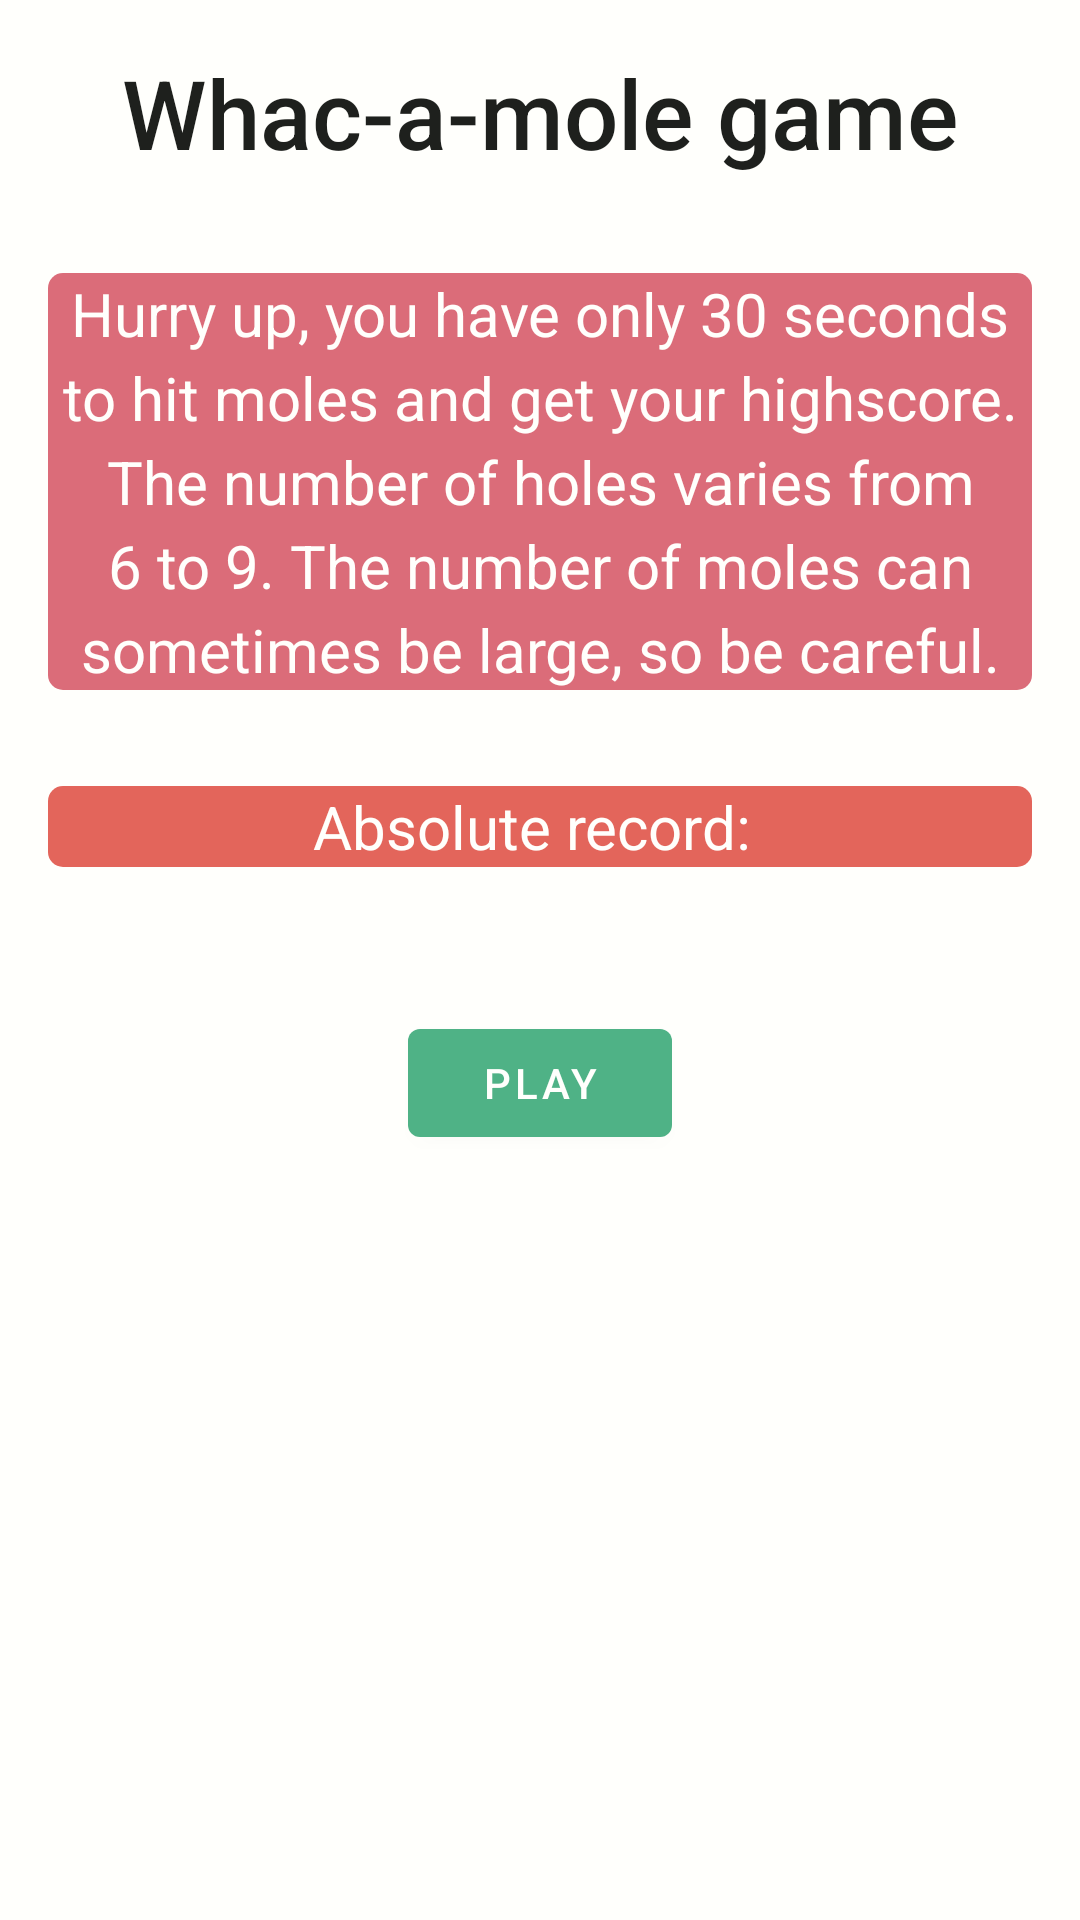

The Android layout XML behind this screen, and the referenced resources:
<!-- AndroidManifest.xml: application theme Theme.WhacAMole -->
<!-- res/layout/fragment_home.xml -->
<?xml version="1.0" encoding="utf-8"?>
<layout>
    <data>
        <import type="android.content.Context" />
        <variable
            name="vm"
            type="com.example.whacamole.viewmodel.HomeViewModel" />
    </data>
    <androidx.constraintlayout.widget.ConstraintLayout xmlns:android="http://schemas.android.com/apk/res/android"
        xmlns:app="http://schemas.android.com/apk/res-auto"
        xmlns:tools="http://schemas.android.com/tools"
        android:layout_width="match_parent"
        android:layout_height="match_parent"
        tools:context=".fragment.HomeFragment"
        android:padding="16dp"
        >
        <TextView
            android:id="@+id/text_home"
            android:layout_width="match_parent"
            android:layout_height="wrap_content"
            android:layout_marginStart="8dp"
            android:layout_marginEnd="8dp"
            android:textAlignment="center"
            android:textSize="32sp"
            android:text="Whac-a-mole game"
            android:fontFamily="sans-serif-medium"
            app:layout_constraintTop_toTopOf="parent"
            app:layout_constraintEnd_toEndOf="parent"
            app:layout_constraintStart_toStartOf="parent" />

        <com.google.android.material.textview.MaterialTextView
            android:id="@+id/rules"
            android:layout_width="wrap_content"
            android:layout_height="wrap_content"
            android:text="@string/rules"
            app:layout_constraintStart_toStartOf="parent"
            app:layout_constraintTop_toBottomOf="@id/text_home"
            android:textSize="20sp"
            android:textAlignment="center"
            android:layout_marginTop="32dp"
            android:lineHeight="28dp"
            android:background="@drawable/big_text_shape"
            android:textColor="@color/baby_powder"
            />

        <LinearLayout
            android:id="@+id/record_layout"
            android:layout_width="match_parent"
            android:layout_height="wrap_content"
            app:layout_constraintStart_toStartOf="parent"
            app:layout_constraintTop_toBottomOf="@id/rules"
            android:gravity="center"
            android:layout_marginTop="32dp"
            android:background="@drawable/record_score_shape"
            >
            <com.google.android.material.textview.MaterialTextView
                android:id="@+id/record_label"
                android:layout_width="wrap_content"
                android:layout_height="wrap_content"
                android:text="Absolute record: "
                android:textSize="20sp"
                android:textColor="@color/baby_powder"
                />
            <com.google.android.material.textview.MaterialTextView
                android:id="@+id/record_value"
                android:layout_width="wrap_content"
                android:layout_height="wrap_content"
                android:text="@{String.valueOf(vm.getHighScore(context))}"
                android:textSize="20sp"
                android:textColor="@color/baby_powder"
                />

        </LinearLayout>



        <com.google.android.material.button.MaterialButton
            android:id="@+id/start_game"
            android:layout_width="wrap_content"
            android:layout_height="wrap_content"
            android:layout_marginTop="48dp"
            android:text="play"
            app:layout_constraintTop_toBottomOf="@id/record_layout"
            app:layout_constraintStart_toStartOf="parent"
            app:layout_constraintEnd_toEndOf="parent"
            />
    </androidx.constraintlayout.widget.ConstraintLayout>
</layout>
<!-- resources referenced by this layout -->
<resources>
  <color name="baby_powder">#FFFFFC</color>
  <!-- drawable big_text_shape (drawable) -->
  <?xml version="1.0" encoding="utf-8"?>
  <shape
      xmlns:android="http://schemas.android.com/apk/res/android"
      android:shape="rectangle"   >
  
      <solid
          android:color="@color/candy_pink" >
      </solid>
  
  
  
      <corners
          android:radius="5dp"   >
      </corners>
  
  </shape>
  <!-- drawable record_score_shape (drawable) -->
  <?xml version="1.0" encoding="utf-8"?>
  <shape
      xmlns:android="http://schemas.android.com/apk/res/android"
      android:shape="rectangle"   >
  
      <solid
          android:color="@color/orange" >
      </solid>
  
  
  
      <corners
          android:radius="5dp"   >
      </corners>
  
  </shape>
  <string name="rules">Hurry up, you have only 30 seconds to hit moles and get your highscore. The number of holes varies from 6 to 9. The number of moles can sometimes be large, so be careful.</string>
  <style name="Theme.WhacAMole" parent="Theme.MaterialComponents.DayNight.DarkActionBar">
          
          <item name="colorPrimary">@color/green</item>
          <item name="colorPrimaryVariant">@color/orange</item>
          <item name="colorOnPrimary">@color/baby_powder</item>0
          <item name="android:windowBackground">@color/baby_powder</item>
          <item name="android:textColor">@color/eerie_black</item>
          
          <item name="colorSecondary">@color/teal_200</item>
          <item name="colorSecondaryVariant">@color/teal_700</item>
          <item name="colorOnSecondary">@color/black</item>
          
          <item name="android:statusBarColor" tools:targetApi="l">?attr/colorPrimaryVariant</item>
          
      </style>
  <color name="candy_pink">#DB6C79</color>
  <color name="orange">#E3655B</color>
  <color name="green">#4FB286</color>
  <color name="eerie_black">#1E201D</color>
  <color name="teal_200">#FF03DAC5</color>
  <color name="teal_700">#FF018786</color>
  <color name="black">#FF000000</color>
</resources>
